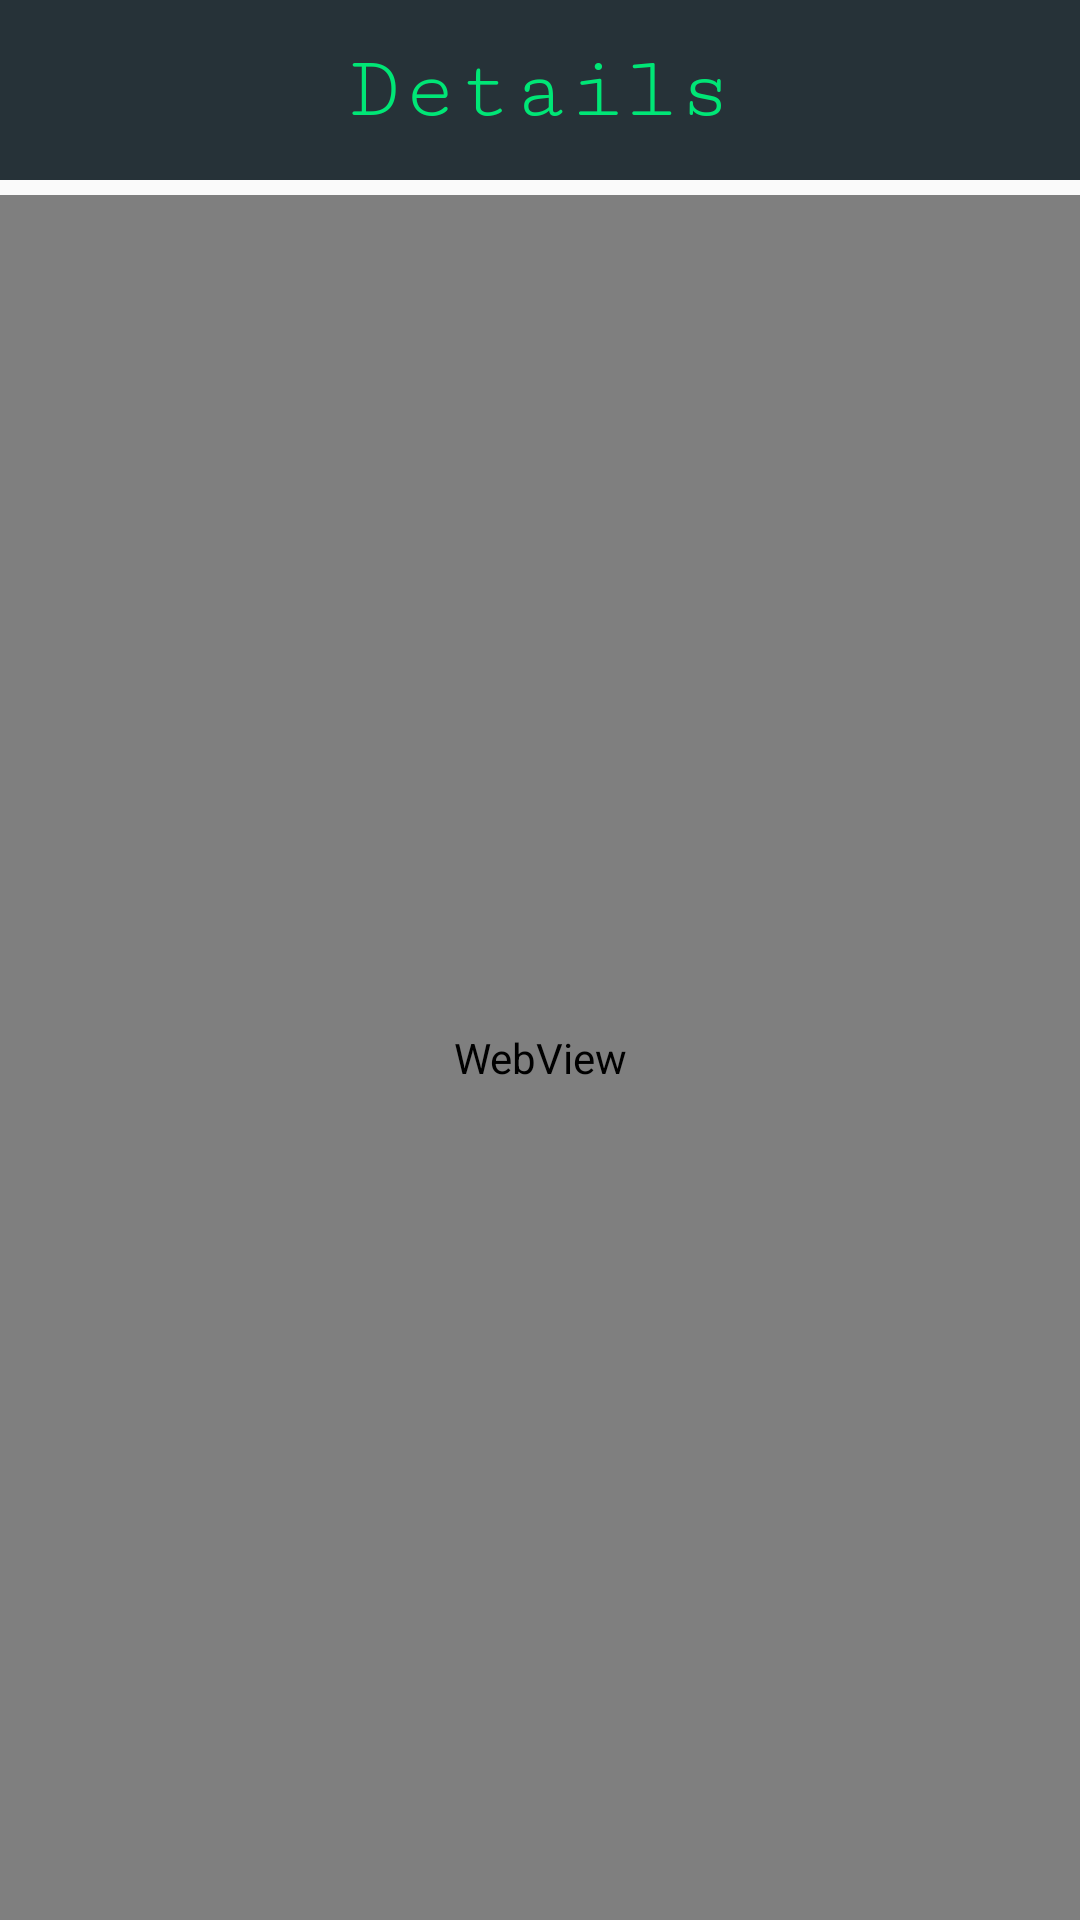

Reconstruct the res/layout file that produces this screen, plus the resources it refers to.
<!-- AndroidManifest.xml: application theme AppTheme -->
<!-- res/layout/webview.xml -->
<?xml version="1.0" encoding="utf-8"?>
<LinearLayout xmlns:android="http://schemas.android.com/apk/res/android"
    android:orientation="vertical" android:layout_width="match_parent"
    android:layout_height="match_parent">

    <TextView
        android:id="@+id/webtv"
        android:layout_width="match_parent"
        android:layout_height="60dp"
        android:background="#263238"
        android:text="Details"
        android:textSize="30dp"
        android:textColor="#00e676"
        android:fontFamily="serif-monospace"
        android:gravity="center"
        android:layout_gravity="center"
        android:layout_marginBottom="5dp"
        />

    <WebView
        android:layout_width="match_parent"
        android:layout_height="match_parent"
        android:id="@+id/webview"
        />
</LinearLayout>
<!-- resources referenced by this layout -->
<resources>
  <style name="AppTheme" parent="Theme.AppCompat.Light.DarkActionBar">
          
          <item name="colorPrimary">#263238</item>
          <item name="colorPrimaryDark">@color/colorPrimaryDark</item>
          <item name="colorAccent">@color/colorAccent</item>
      </style>
  <!-- not gathered from this repository: default colours our renderer supplied (Android Studio template values) -->
  <color name="colorPrimaryDark">#FF3700B3</color>
  <color name="colorAccent">#FF03DAC5</color>
</resources>
